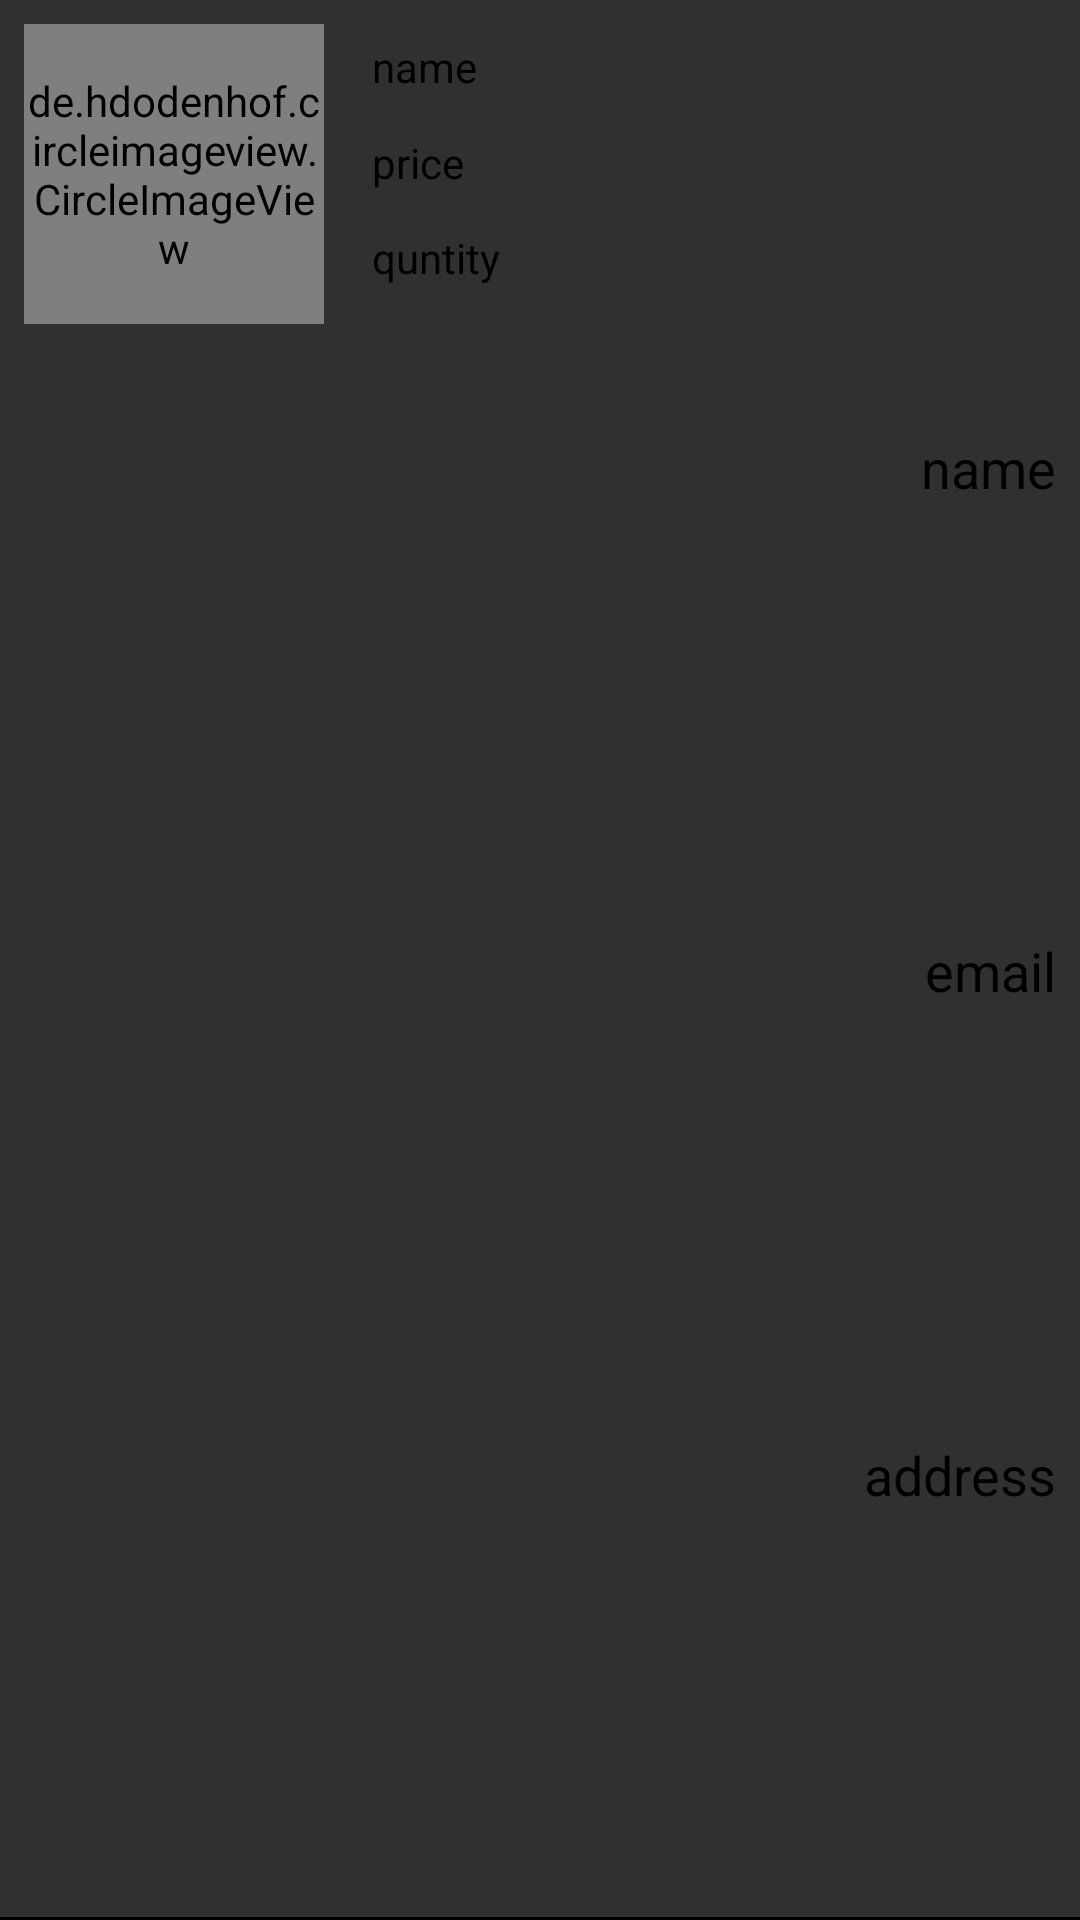

The Android layout XML behind this screen, and the referenced resources:
<!-- AndroidManifest.xml: application theme Theme.ECommerce -->
<!-- res/layout/order_layout.xml -->
<?xml version="1.0" encoding="utf-8"?>
<androidx.constraintlayout.widget.ConstraintLayout xmlns:android="http://schemas.android.com/apk/res/android"
    android:layout_width="match_parent"
    android:layout_height="wrap_content"
    xmlns:app="http://schemas.android.com/apk/res-auto">

    <de.hdodenhof.circleimageview.CircleImageView
        android:id="@+id/imageCart"
        android:layout_width="100dp"
        android:layout_height="100dp"
        android:layout_marginStart="8dp"
        android:layout_marginTop="8dp"
        android:src="@drawable/person"
        app:layout_constraintStart_toStartOf="parent"
        app:layout_constraintTop_toTopOf="parent" />

    <TextView
        android:id="@+id/name"
        android:layout_width="wrap_content"
        android:layout_height="wrap_content"
        android:layout_marginStart="16dp"
        android:text="name"
        android:textColor="@color/black"
        app:layout_constraintBottom_toTopOf="@+id/price"
        app:layout_constraintStart_toEndOf="@+id/imageCart"
        app:layout_constraintTop_toTopOf="parent" />

    <TextView
        android:id="@+id/price"
        android:layout_width="wrap_content"
        android:layout_height="wrap_content"
        android:layout_marginStart="16dp"
        android:text="price"
        android:textColor="@color/black"
        app:layout_constraintBottom_toTopOf="@+id/quntity"
        app:layout_constraintStart_toEndOf="@+id/imageCart"
        app:layout_constraintTop_toBottomOf="@+id/name" />

    <TextView
        android:id="@+id/quntity"
        android:layout_width="wrap_content"
        android:layout_height="wrap_content"
        android:layout_marginStart="16dp"
        android:text="quntity"
        android:textColor="@color/black"
        app:layout_constraintBottom_toBottomOf="@+id/imageCart"
        app:layout_constraintStart_toEndOf="@+id/imageCart"
        app:layout_constraintTop_toBottomOf="@+id/price" />


    <TextView
        android:id="@+id/buyer"
        android:layout_width="wrap_content"
        android:layout_height="wrap_content"
        android:layout_marginTop="8dp"
        android:layout_marginEnd="8dp"
        android:text="name"
        android:textColor="@color/black"
        android:textSize="18sp"
        app:layout_constraintBottom_toTopOf="@+id/email"
        app:layout_constraintEnd_toEndOf="parent"
        app:layout_constraintTop_toTopOf="parent" />

    <TextView
        android:id="@+id/email"
        android:layout_width="wrap_content"
        android:layout_height="wrap_content"
        android:layout_marginTop="8dp"
        android:layout_marginEnd="8dp"
        android:text="email"
        android:textColor="@color/black"
        android:textSize="18sp"
        app:layout_constraintBottom_toTopOf="@+id/address"
        app:layout_constraintEnd_toEndOf="parent"
        app:layout_constraintTop_toBottomOf="@+id/buyer" />


    <TextView
        android:id="@+id/address"
        android:layout_width="wrap_content"
        android:layout_height="wrap_content"
        android:layout_marginTop="8dp"
        android:layout_marginEnd="8dp"
        android:text="address"
        android:textColor="@color/black"
        android:textSize="18sp"
        app:layout_constraintBottom_toTopOf="@+id/view"
        app:layout_constraintEnd_toEndOf="parent"
        app:layout_constraintTop_toBottomOf="@+id/email" />

    <View
        android:id="@+id/view"
        android:layout_width="match_parent"
        android:layout_height="1dp"
        android:background="@color/black"
        app:layout_constraintBottom_toBottomOf="parent"
        app:layout_constraintEnd_toEndOf="parent"
        app:layout_constraintStart_toStartOf="parent" />



</androidx.constraintlayout.widget.ConstraintLayout>
<!-- resources referenced by this layout -->
<resources>
  <color name="black">#FF000000</color>
  <style name="Theme.ECommerce" parent="Theme.AppCompat">
          
          <item name="colorPrimary">@color/purple_500</item>
          <item name="colorPrimaryVariant">@color/purple_700</item>
          <item name="colorOnPrimary">@color/white</item>
          
          <item name="colorSecondary">@color/teal_200</item>
          <item name="colorSecondaryVariant">@color/teal_700</item>
          <item name="colorOnSecondary">@color/black</item>
          
          <item name="android:statusBarColor" tools:targetApi="l">?attr/colorPrimaryVariant</item>
          
      </style>
  <color name="purple_500">#FF6200EE</color>
  <color name="purple_700">#FF3700B3</color>
  <color name="white">#FFFFFFFF</color>
  <color name="teal_200">#FF03DAC5</color>
  <color name="teal_700">#FF018786</color>
</resources>
